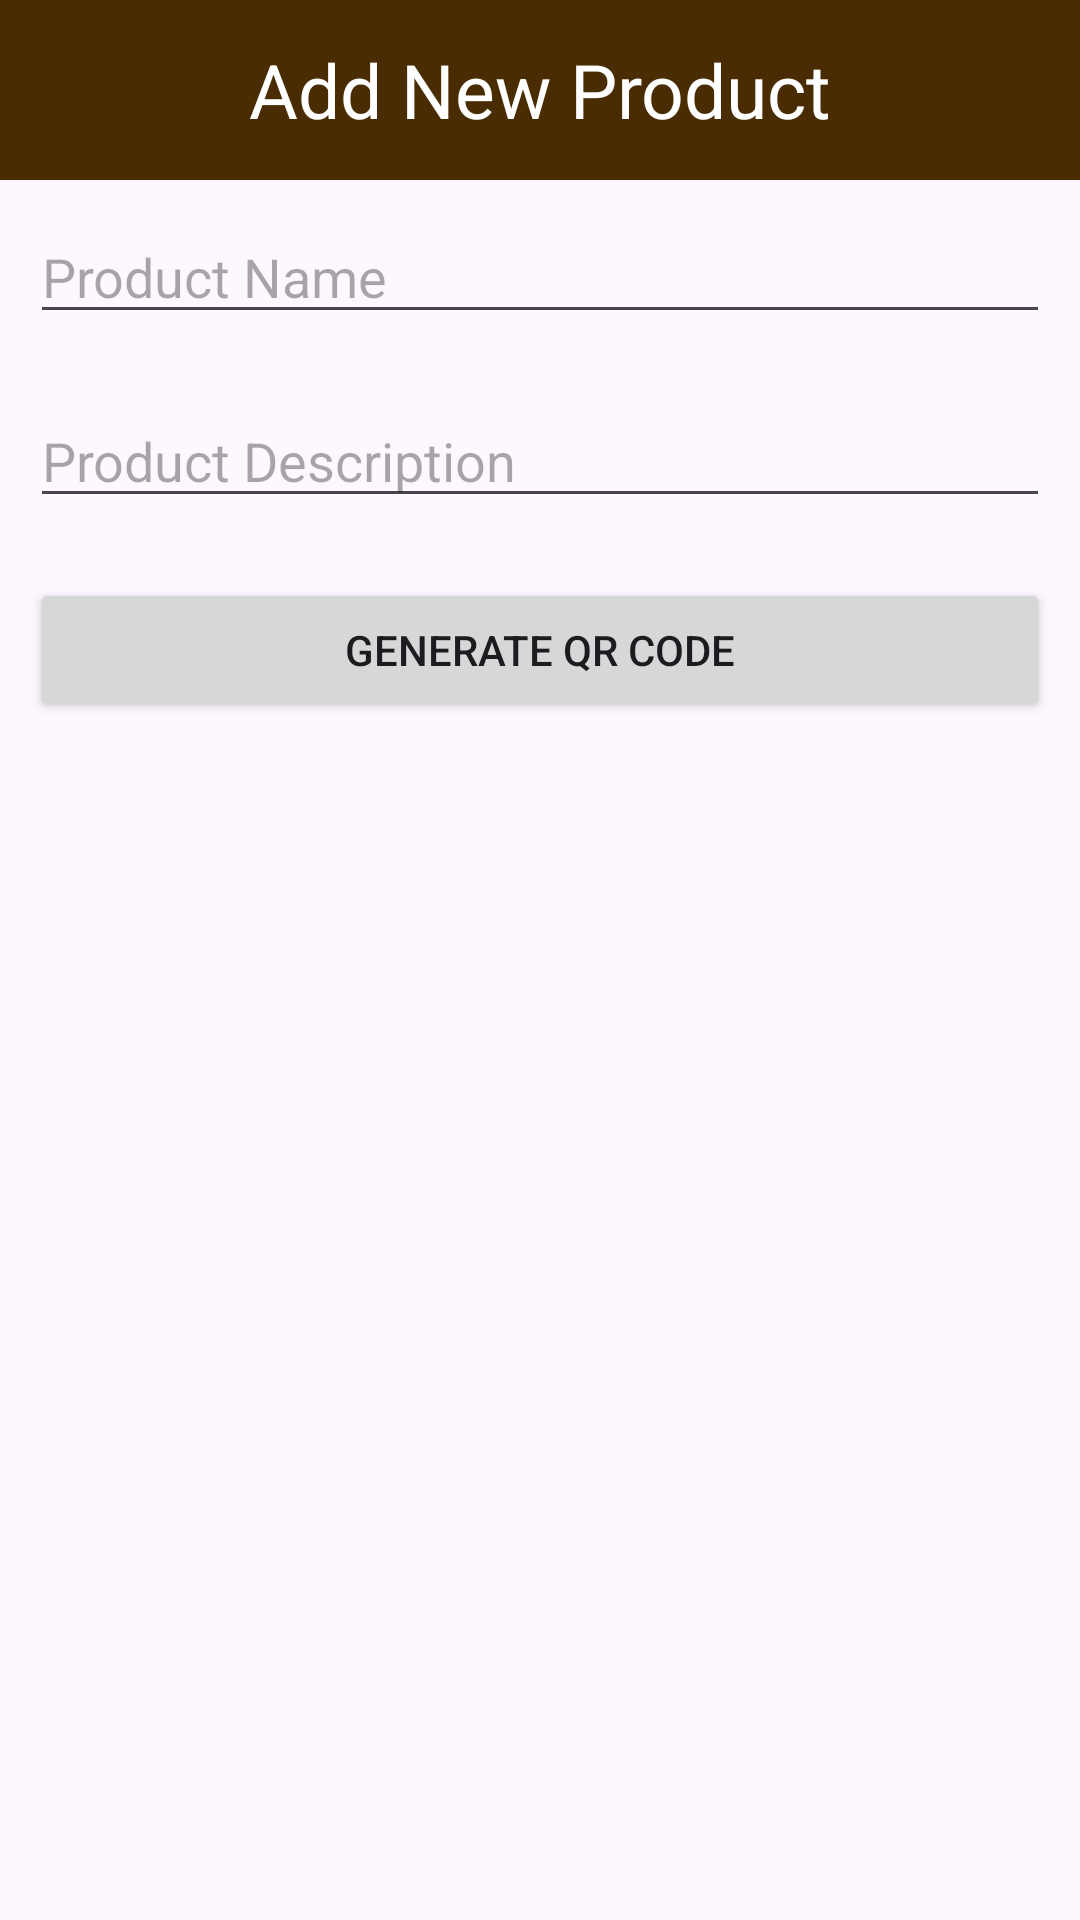

Produce the Android XML layout that renders to this screen, including the resource entries it uses.
<!-- AndroidManifest.xml: application theme Theme.AgroFInd -->
<!-- res/layout/activity_main.xml -->
<?xml version="1.0" encoding="utf-8"?>
<androidx.constraintlayout.widget.ConstraintLayout xmlns:android="http://schemas.android.com/apk/res/android"
    xmlns:app="http://schemas.android.com/apk/res-auto"
    xmlns:tools="http://schemas.android.com/tools"
    android:id="@+id/main"
    android:layout_width="match_parent"
    android:layout_height="match_parent"
    tools:context=".MainActivity">

    <LinearLayout
        android:layout_width="match_parent"
        android:layout_height="match_parent"
        android:orientation="vertical">

        
        <TextView
            android:layout_width="match_parent"
            android:layout_height="60dp"

            android:background="@color/bac"
            android:gravity="center"
            android:text="Add New Product"
            android:textColor="@color/white"
            android:textSize="25sp" />

        <EditText
            android:id="@+id/etProductName"
            android:layout_width="match_parent"
            android:layout_height="wrap_content"
            android:layout_margin="10dp"
            android:hint="@string/product_name" />

        <EditText
            android:id="@+id/etProductDescription"
            android:layout_width="match_parent"
            android:layout_height="wrap_content"
            android:layout_margin="10dp"
            android:hint="Product Description" />

        <Button
            android:id="@+id/btnGenerateQr"
            android:layout_width="match_parent"
            android:layout_height="wrap_content"
            android:layout_margin="10dp"
            android:text="@string/generate_qr_code" />

        <ImageView
            android:id="@+id/ivQrCode"
            android:layout_width="200dp"
            android:layout_height="200dp"
            android:layout_gravity="center"
            android:src="@drawable/cam" />

        
        <androidx.recyclerview.widget.RecyclerView
            android:id="@+id/rvProducts"
            android:layout_width="match_parent"
            tools:listitem="@layout/item_product"
            android:layout_height="wrap_content" />
    </LinearLayout>




</androidx.constraintlayout.widget.ConstraintLayout>
<!-- res/layout/item_product.xml (included above) -->
<?xml version="1.0" encoding="utf-8"?>
<androidx.constraintlayout.widget.ConstraintLayout xmlns:android="http://schemas.android.com/apk/res/android"
    xmlns:app="http://schemas.android.com/apk/res-auto"
    xmlns:tools="http://schemas.android.com/tools"
    android:layout_width="match_parent"
    android:layout_height="wrap_content">


    <androidx.cardview.widget.CardView
        android:id="@+id/cardView"
        android:layout_width="match_parent"
        android:layout_height="200dp"
        android:layout_marginStart="32dp"
        android:layout_marginEnd="32dp"
        app:cardBackgroundColor="#16492C02"
        app:cardCornerRadius="25px"
        app:cardElevation="5px"
        app:cardUseCompatPadding="true"
        app:layout_constraintEnd_toEndOf="parent"
        app:layout_constraintStart_toStartOf="parent"
        app:layout_constraintTop_toTopOf="parent">

        <androidx.constraintlayout.widget.ConstraintLayout
            android:layout_width="match_parent"
            android:layout_height="wrap_content">

            <ImageView
                android:id="@+id/ivQRCode"
                android:layout_width="96dp"
                android:layout_height="96dp"
                android:layout_marginStart="8dp"
                android:layout_marginTop="8dp"
                android:scaleType="centerCrop"
                app:layout_constraintStart_toStartOf="parent"
                app:layout_constraintTop_toTopOf="parent"
                app:srcCompat="@drawable/category" />

            <TextView
                android:id="@+id/tvProductName"
                android:layout_width="0dp"
                android:layout_height="30dp"
                android:layout_marginTop="8dp"
                android:layout_marginEnd="8dp"
                android:background="#492C02"
                android:gravity="center"
                android:text="TextView"
                android:textColor="@color/white"
                app:layout_constraintEnd_toEndOf="parent"
                app:layout_constraintStart_toStartOf="@+id/ivQRCode"
                app:layout_constraintTop_toBottomOf="@+id/ivQRCode" />

            <TextView
                android:layout_width="0dp"
                android:layout_height="30dp"
                android:layout_marginTop="8dp"
                android:layout_marginEnd="8dp"
                android:text="TextView"
                app:layout_constraintEnd_toEndOf="parent"
                app:layout_constraintStart_toStartOf="@+id/tvProductName"
                app:layout_constraintTop_toBottomOf="@+id/tvProductName" />
        </androidx.constraintlayout.widget.ConstraintLayout>
    </androidx.cardview.widget.CardView>
</androidx.constraintlayout.widget.ConstraintLayout>
<!-- resources referenced by this layout -->
<resources>
  <color name="bac">#492C02</color>
  <color name="white">#FFFFFFFF</color>
  <!-- drawable category: jpg bitmap (drawable, 22181 bytes) -->
  <string name="generate_qr_code">Generate QR Code</string>
  <string name="product_name">Product Name</string>
  <style name="Theme.AgroFInd" parent="Base.Theme.AgroFInd" />
  <style name="Base.Theme.AgroFInd" parent="Theme.Material3.DayNight.NoActionBar">
           Customize your light theme here.
           <item name="colorPrimary">#4CAF50</item>
          <item name="android:statusBarColor">#492C02</item>
  
      </style>
</resources>
